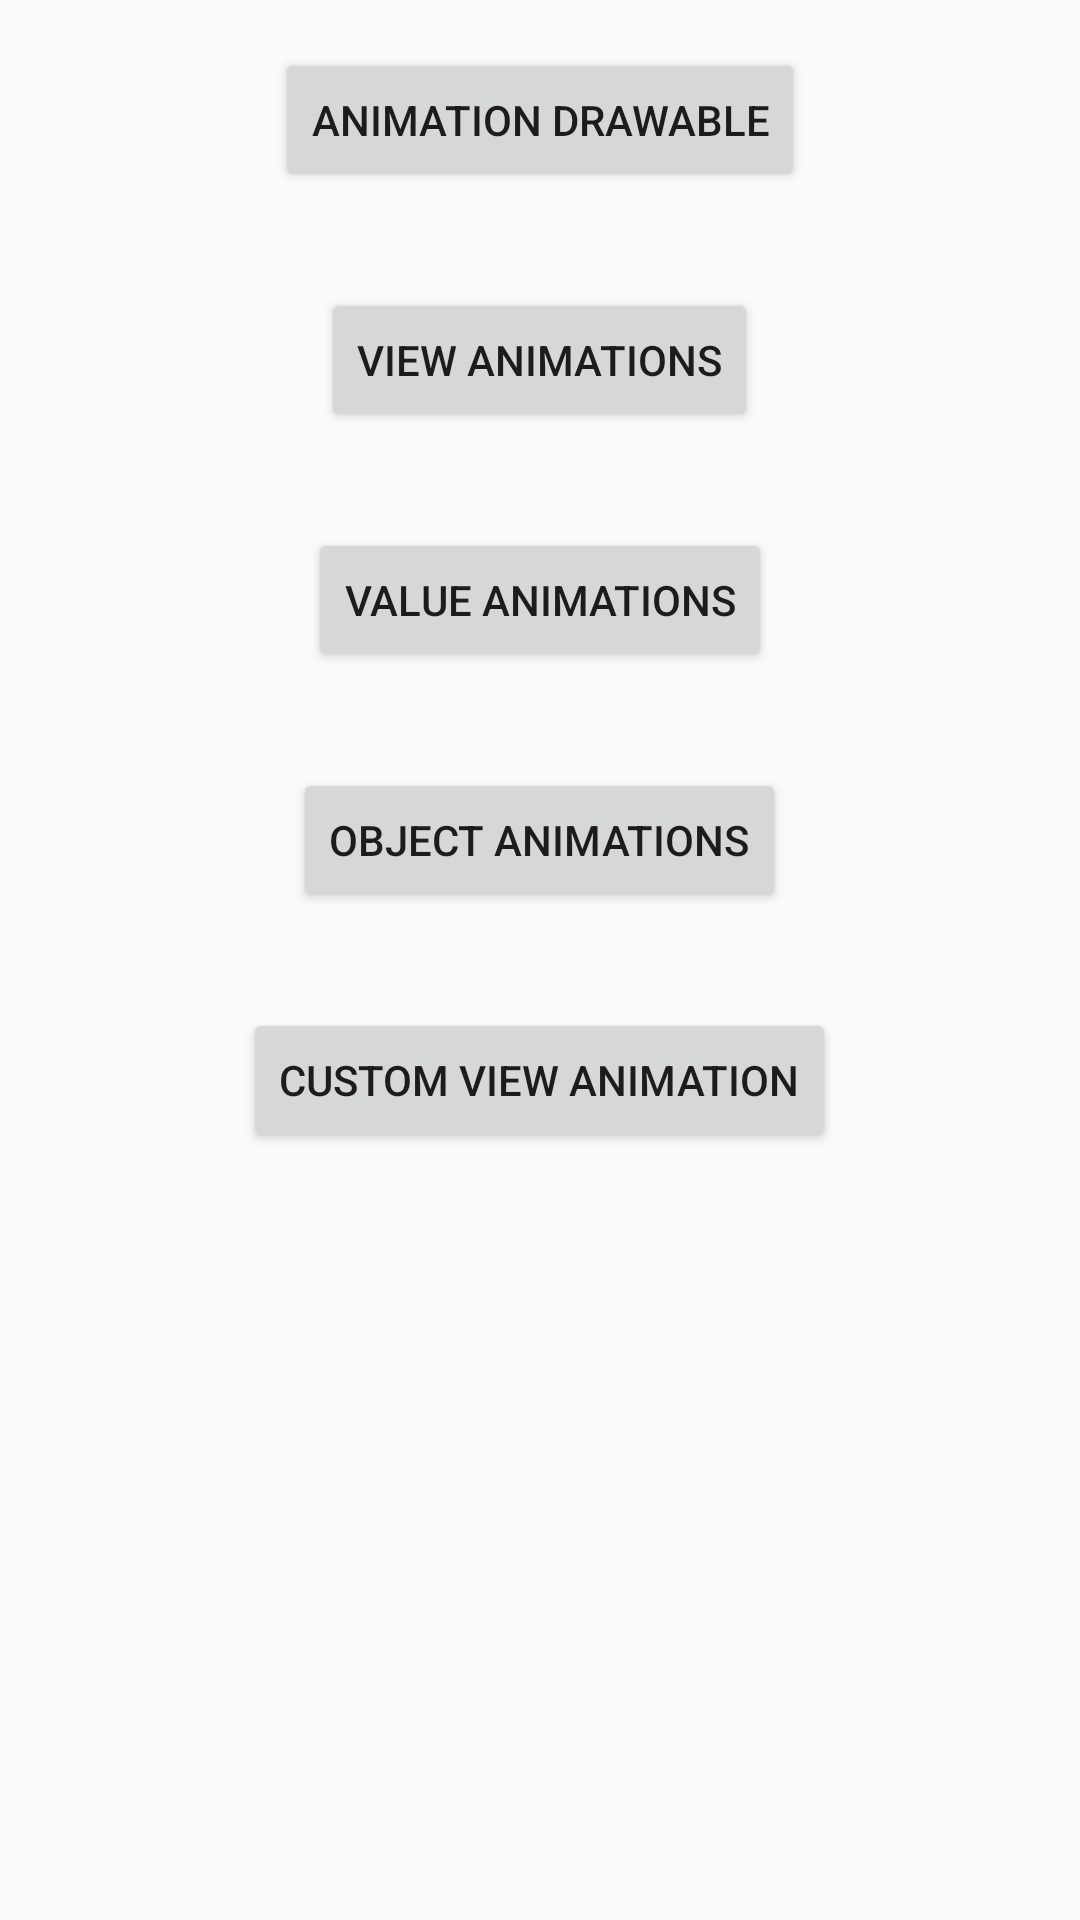

This screen was rendered from an Android layout file. Write that file and the resources it references.
<!-- AndroidManifest.xml: application theme AppTheme -->
<!-- res/layout/activity_main_for_animation.xml -->
<?xml version="1.0" encoding="utf-8"?>
<LinearLayout xmlns:android="http://schemas.android.com/apk/res/android"
    xmlns:tools="http://schemas.android.com/tools"
    android:layout_width="match_parent"
    android:layout_height="match_parent"
    android:orientation="vertical"
    tools:context=".MainActivity">

    <Button
        android:id="@+id/animation_drawable"
        android:layout_width="wrap_content"
        android:layout_height="wrap_content"
        android:layout_gravity="center"
        android:layout_margin="16dp"
        android:text="@string/animation_drawable"></Button>

    <Button
        android:id="@+id/animation_view_animations"
        android:layout_width="wrap_content"
        android:layout_height="wrap_content"
        android:layout_gravity="center"
        android:layout_margin="16dp"
        android:text="@string/view_animations"></Button>

    <Button
        android:id="@+id/animation_value_animations"
        android:layout_width="wrap_content"
        android:layout_height="wrap_content"
        android:layout_gravity="center"
        android:layout_margin="16dp"
        android:text="@string/value_animations"></Button>


    <Button
        android:id="@+id/animation_object_animations"
        android:layout_width="wrap_content"
        android:layout_height="wrap_content"
        android:layout_gravity="center"
        android:layout_margin="16dp"
        android:text="@string/object_animations"></Button>

    <Button
        android:id="@+id/animation_custom_view_animation"
        android:layout_width="wrap_content"
        android:layout_height="wrap_content"
        android:layout_gravity="center"
        android:layout_margin="16dp"
        android:text="@string/custom_view_animation"></Button>

</LinearLayout>
<!-- resources referenced by this layout -->
<resources>
  <string name="animation_drawable">animation drawable</string>
  <string name="custom_view_animation">Custom View Animation</string>
  <string name="object_animations">Object Animations</string>
  <string name="value_animations">Value Animations</string>
  <string name="view_animations">View Animations</string>
  <style name="AppTheme" parent="Theme.AppCompat.Light.DarkActionBar">
          
          <item name="colorPrimary">@color/colorPrimary</item>
          <item name="colorPrimaryDark">@color/colorPrimaryDark</item>
          <item name="colorAccent">@color/colorAccent</item>
          <item name="SpeedometerViewStyle">@style/SpeedometerViewDefaultStyle</item>
      </style>
  <style name="SpeedometerViewDefaultStyle">
          <item name="textSize">@dimen/big_size</item>
          <item name="colorLowVelocity">@android:color/holo_green_light</item>
          <item name="colorMediumVelocity">@android:color/holo_orange_light</item>
          <item name="colorMaxVelocity">@android:color/holo_red_light</item>
      </style>
  <dimen name="big_size">16sp</dimen>
  <!-- not gathered from this repository: default colours our renderer supplied (Android Studio template values) -->
  <color name="colorPrimary">#FF6200EE</color>
  <color name="colorPrimaryDark">#FF3700B3</color>
  <color name="colorAccent">#FF03DAC5</color>
</resources>
